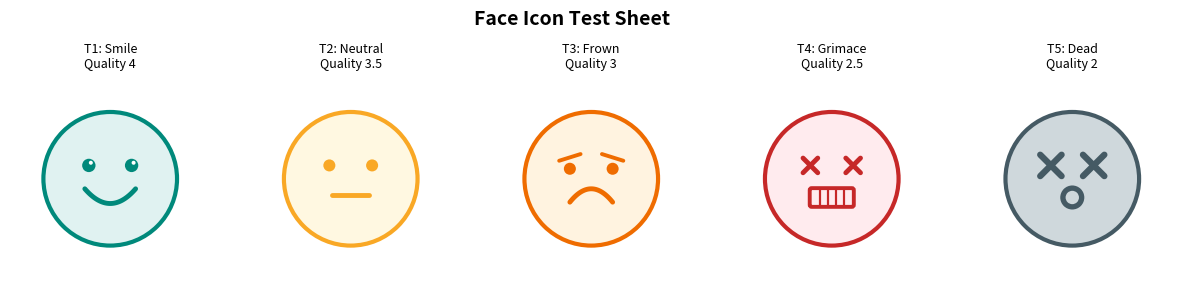

This figure's Python source: (Note: this script raises an exception after producing the figure.)
#!/usr/bin/env python3
"""Standalone test sheet for the 5 face icons. Renders them large so
details are easy to inspect. Run, check the PNG, tweak, repeat."""

import matplotlib.pyplot as plt
import matplotlib.patches as mpatches
from matplotlib.patches import Arc
import numpy as np
from pathlib import Path

WHITE = "#FFFFFF"
FACE_BG   = ["#E0F2F1", "#FFF8E1", "#FFF3E0", "#FFEBEE", "#CFD8DC"]
FACE_LINE = ["#00897B", "#F9A825", "#EF6C00", "#C62828", "#455A64"]
LABELS    = ["T1: Smile\nQuality 4", "T2: Neutral\nQuality 3.5",
             "T3: Frown\nQuality 3", "T4: Grimace\nQuality 2.5",
             "T5: Dead\nQuality 2"]
TYPES     = ["smile", "neutral", "frown", "grimace", "dead"]

R = 1.0


def draw_face(ax, cx, cy, face_type, bg_col, line_col, r=1.0):
    """Draw one face at (cx, cy) with radius r."""
    circle = plt.Circle((cx, cy), r, facecolor=bg_col, edgecolor=line_col,
                         linewidth=3.0, zorder=2)
    ax.add_patch(circle)

    lw = 3.5
    ec = line_col
    s = r

    if face_type == "smile":
        # ── Eyes: filled circles with highlight ──
        for dx in [-0.32, 0.32]:
            ex, ey = cx + dx * s, cy + 0.2 * s
            eye = plt.Circle((ex, ey), 0.1 * s, facecolor=ec,
                              edgecolor="none", zorder=3)
            ax.add_patch(eye)
            hl = plt.Circle((ex + 0.03 * s, ey + 0.04 * s), 0.03 * s,
                             facecolor=WHITE, edgecolor="none", zorder=4)
            ax.add_patch(hl)

        # ── Mouth: wide cheerful U-smile ──
        # Parametric curve for more control than Arc
        t = np.linspace(-1, 1, 60)
        mouth_x = cx + t * 0.38 * s
        mouth_y = (cy - 0.15 * s) - 0.22 * s * (1 - t**2)
        ax.plot(mouth_x, mouth_y, color=ec, linewidth=lw,
                solid_capstyle="round", zorder=3)

    elif face_type == "neutral":
        # ── Eyes ──
        for dx in [-0.32, 0.32]:
            eye = plt.Circle((cx + dx * s, cy + 0.2 * s), 0.09 * s,
                              facecolor=ec, edgecolor="none", zorder=3)
            ax.add_patch(eye)

        # ── Mouth: flat line ──
        ax.plot([cx - 0.28 * s, cx + 0.28 * s],
                [cy - 0.25 * s, cy - 0.25 * s],
                color=ec, linewidth=lw, solid_capstyle="round", zorder=3)

    elif face_type == "frown":
        # ── Eyes ──
        for dx in [-0.32, 0.32]:
            eye = plt.Circle((cx + dx * s, cy + 0.15 * s), 0.09 * s,
                              facecolor=ec, edgecolor="none", zorder=3)
            ax.add_patch(eye)

        # ── Furrowed brows (thicker, more aggressive angle) ──
        for dx in [-0.32, 0.32]:
            sign = -1 if dx < 0 else 1
            bx0 = cx + (dx - sign * 0.16) * s
            bx1 = cx + (dx + sign * 0.16) * s
            by0 = cy + 0.37 * s
            by1 = cy + 0.27 * s
            ax.plot([bx0, bx1], [by0, by1], color=ec, linewidth=lw * 0.8,
                    solid_capstyle="round", zorder=3)

        # ── Mouth: strong downward curve ──
        t = np.linspace(-1, 1, 60)
        mouth_x = cx + t * 0.32 * s
        mouth_y = (cy - 0.35 * s) + 0.2 * s * (1 - t**2)
        ax.plot(mouth_x, mouth_y, color=ec, linewidth=lw,
                solid_capstyle="round", zorder=3)

    elif face_type == "grimace":
        # ── X eyes (moderate) ──
        for dx in [-0.32, 0.32]:
            d = 0.11 * s
            ex, ey = cx + dx * s, cy + 0.2 * s
            ax.plot([ex - d, ex + d], [ey - d, ey + d],
                    color=ec, linewidth=lw, solid_capstyle="round", zorder=3)
            ax.plot([ex - d, ex + d], [ey + d, ey - d],
                    color=ec, linewidth=lw, solid_capstyle="round", zorder=3)

        # ── Gritted teeth (wider) ──
        teeth_w = 0.6 * s
        teeth_h = 0.22 * s
        teeth_l = cx - teeth_w / 2
        teeth_y = cy - 0.28 * s
        rect = mpatches.FancyBboxPatch(
            (teeth_l, teeth_y - teeth_h / 2), teeth_w, teeth_h,
            boxstyle="round,pad=0.03",
            facecolor=bg_col, edgecolor=ec, linewidth=lw * 0.8, zorder=3)
        ax.add_patch(rect)
        for frac in [0.2, 0.4, 0.6, 0.8]:
            xd = teeth_l + frac * teeth_w
            ax.plot([xd, xd],
                    [teeth_y - teeth_h / 2 + 0.015 * s,
                     teeth_y + teeth_h / 2 - 0.015 * s],
                    color=ec, linewidth=lw * 0.45, zorder=4)

    elif face_type == "dead":
        # ── Big X eyes ──
        for dx in [-0.32, 0.32]:
            d = 0.16 * s
            ex, ey = cx + dx * s, cy + 0.2 * s
            ax.plot([ex - d, ex + d], [ey - d, ey + d],
                    color=ec, linewidth=lw * 1.3, solid_capstyle="round", zorder=3)
            ax.plot([ex - d, ex + d], [ey + d, ey - d],
                    color=ec, linewidth=lw * 1.3, solid_capstyle="round", zorder=3)

        # ── Open round mouth (larger, more impactful) ──
        mouth = plt.Circle((cx, cy - 0.28 * s), 0.18 * s,
                            facecolor=ec, edgecolor="none", zorder=3)
        ax.add_patch(mouth)
        mouth_inner = plt.Circle((cx, cy - 0.28 * s), 0.10 * s,
                                  facecolor=bg_col, edgecolor="none", zorder=4)
        ax.add_patch(mouth_inner)


# ── Render test sheet ────────────────────────────────────────────
fig, axes = plt.subplots(1, 5, figsize=(15, 3.5), dpi=200)
fig.patch.set_facecolor(WHITE)
fig.suptitle("Face Icon Test Sheet", fontsize=14, fontweight="bold", y=0.98)

for idx, ax in enumerate(axes):
    ax.set_xlim(-1.5, 1.5)
    ax.set_ylim(-1.5, 1.5)
    ax.set_aspect("equal")
    ax.axis("off")
    ax.set_facecolor(WHITE)
    draw_face(ax, 0, 0, TYPES[idx], FACE_BG[idx], FACE_LINE[idx], r=R)
    ax.set_title(LABELS[idx], fontsize=9, pad=8)

out = Path(__file__).resolve().parent / "_face_test.png"
fig.savefig(out, bbox_inches="tight", facecolor=WHITE, edgecolor="none")
print(f"Saved {out}")
plt.close(fig)
